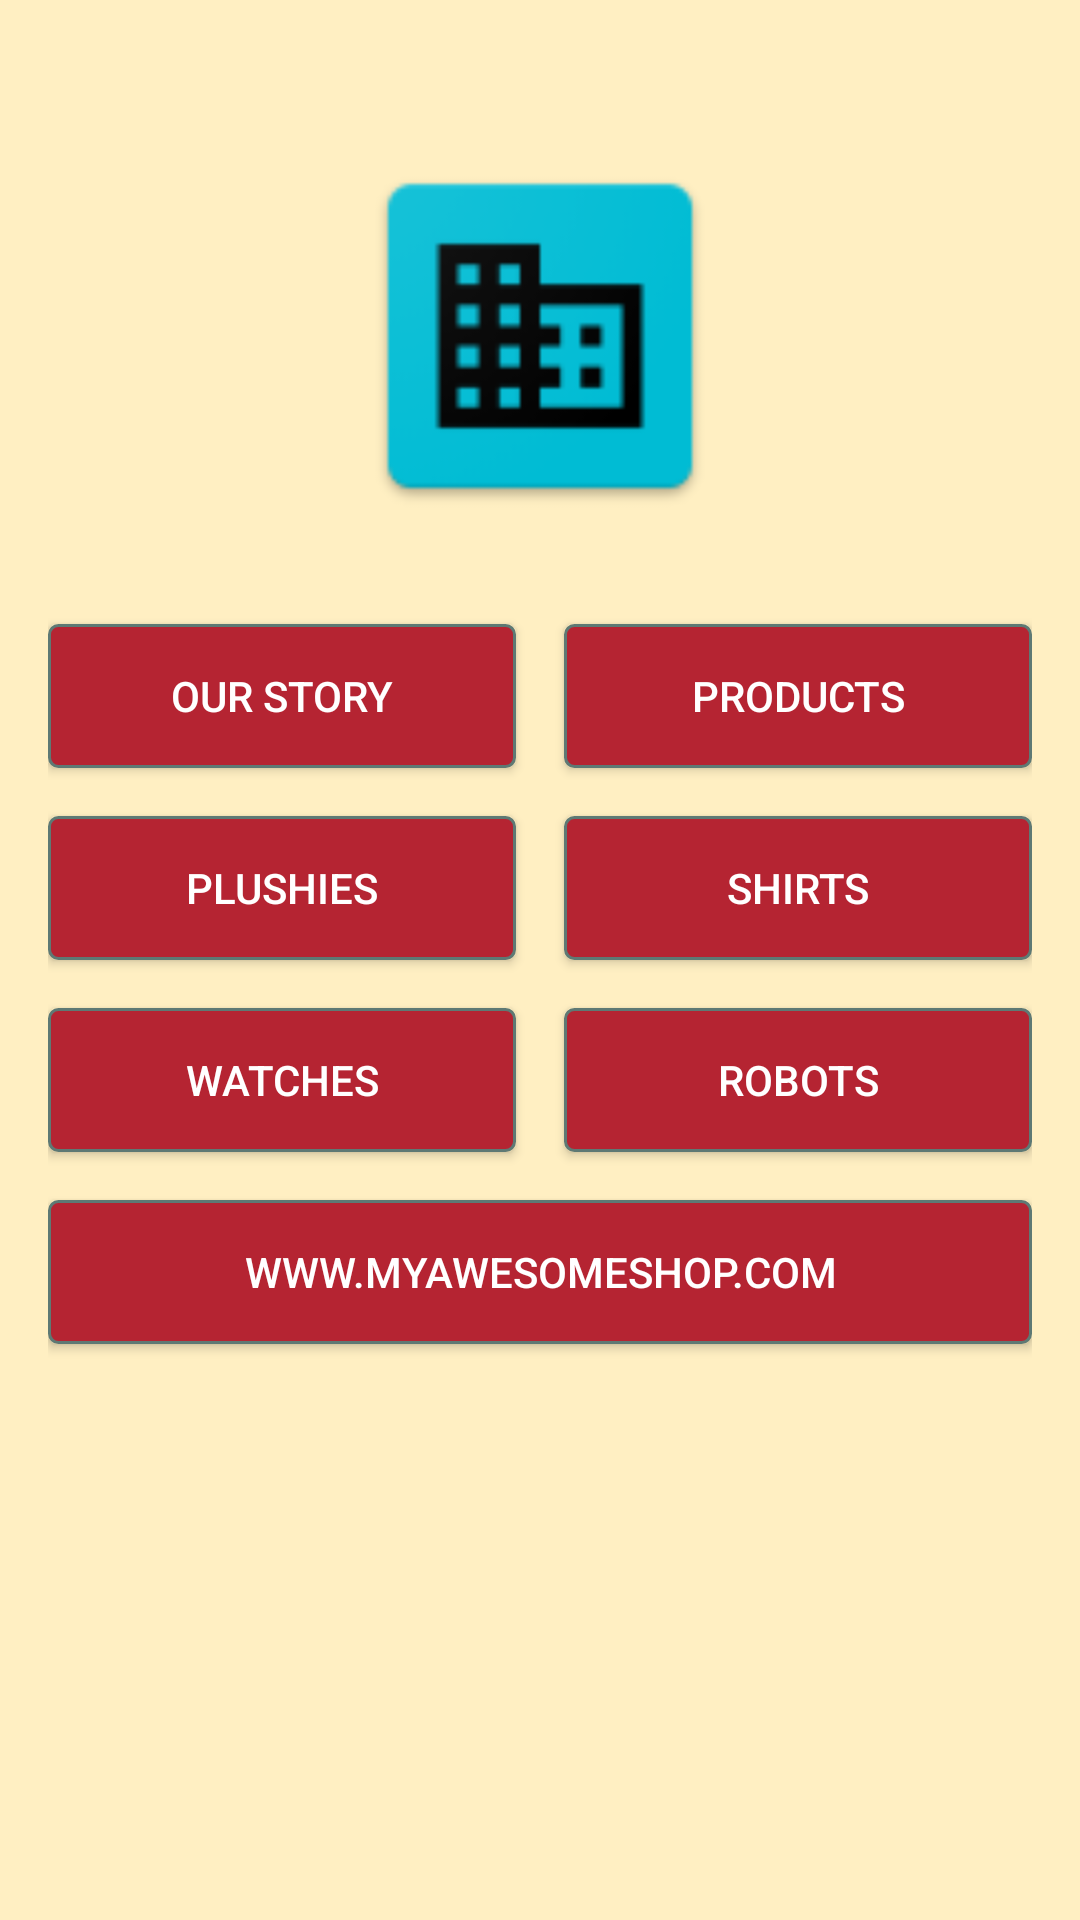

Write the Android layout XML for this screen, with the resource values it uses.
<!-- AndroidManifest.xml: application theme AppTheme -->
<!-- res/layout/activity_home.xml -->
<?xml version="1.0" encoding="utf-8"?>
<android.support.constraint.ConstraintLayout
        xmlns:android="http://schemas.android.com/apk/res/android"
        xmlns:tools="http://schemas.android.com/tools"
        xmlns:app="http://schemas.android.com/apk/res-auto"
        android:layout_width="match_parent"
        android:layout_height="match_parent"
        android:padding="@dimen/padding_normal"
        tools:context=".ui.HomeActivity">

    <ImageView
            android:id="@+id/shop_logo"
            android:layout_width="@dimen/store_logo_size"
            android:layout_height="@dimen/store_logo_size"
            android:layout_marginTop="@dimen/margin_large"
            app:layout_constraintTop_toTopOf="parent"
            app:layout_constraintEnd_toEndOf="parent"
            app:layout_constraintStart_toStartOf="parent"
            android:src="@drawable/shop_logo"
            android:contentDescription="@string/description_store_logo"/>

    <Button
            android:id="@+id/section_1"
            android:text="@string/section_1"
            android:layout_width="@dimen/match_constraint"
            android:layout_height="wrap_content"
            app:layout_constraintStart_toStartOf="parent"
            app:layout_constraintHorizontal_bias="0.5"
            app:layout_constraintEnd_toStartOf="@+id/section_2"
            android:layout_marginTop="@dimen/margin_large"
            app:layout_constraintTop_toBottomOf="@+id/shop_logo"
            style="@style/store_button_style"
            app:layout_constraintHorizontal_chainStyle="spread"/>

    <Button
            android:id="@+id/section_2"
            android:text="@string/section_2"
            android:layout_width="@dimen/match_constraint"
            android:layout_height="wrap_content"
            app:layout_constraintStart_toEndOf="@+id/section_1"
            app:layout_constraintHorizontal_bias="0.5"
            app:layout_constraintEnd_toEndOf="parent"
            android:layout_marginTop="@dimen/margin_large"
            app:layout_constraintTop_toBottomOf="@+id/shop_logo"
            style="@style/store_button_style"
            android:layout_marginStart="@dimen/margin_normal"/>

    <Button
            android:id="@+id/section_3"
            android:text="@string/section_3"
            android:layout_width="@dimen/match_constraint"
            android:layout_height="wrap_content"
            app:layout_constraintStart_toStartOf="parent"
            android:layout_marginTop="@dimen/margin_normal"
            app:layout_constraintTop_toBottomOf="@+id/section_1"
            app:layout_constraintHorizontal_bias="0.5"
            app:layout_constraintEnd_toStartOf="@+id/section_4"
            style="@style/store_button_style"/>

    <Button
            android:id="@+id/section_4"
            android:text="@string/section_4"
            android:layout_width="@dimen/match_constraint"
            android:layout_height="wrap_content"
            app:layout_constraintEnd_toEndOf="parent"
            android:layout_marginTop="@dimen/margin_normal"
            app:layout_constraintTop_toBottomOf="@+id/section_2"
            app:layout_constraintStart_toEndOf="@+id/section_3"
            app:layout_constraintHorizontal_bias="0.5"
            android:layout_marginStart="@dimen/margin_normal"
            style="@style/store_button_style"/>
    <Button
            android:id="@+id/section_5"
            android:text="@string/section_5"
            android:layout_width="@dimen/match_constraint"
            android:layout_height="wrap_content"
            app:layout_constraintStart_toStartOf="parent"
            android:layout_marginTop="@dimen/margin_normal"
            app:layout_constraintTop_toBottomOf="@id/section_3"
            app:layout_constraintHorizontal_bias="0.5"
            app:layout_constraintEnd_toStartOf="@+id/section_6"
            style="@style/store_button_style"/>

    <Button
            android:id="@+id/section_6"
            android:text="@string/section_6"
            android:layout_width="@dimen/match_constraint"
            android:layout_height="wrap_content"
            app:layout_constraintEnd_toEndOf="parent"
            android:layout_marginTop="@dimen/margin_normal"
            app:layout_constraintTop_toBottomOf="@+id/section_4"
            app:layout_constraintStart_toEndOf="@+id/section_5"
            app:layout_constraintHorizontal_bias="0.5"
            android:layout_marginStart="@dimen/margin_normal"
            style="@style/store_button_style"/>

    <Button
            android:id="@+id/contact"
            android:text="@string/contact_information"
            android:layout_width="@dimen/match_constraint"
            android:layout_height="wrap_content"
            style="@style/store_button_style"
            app:layout_constraintStart_toStartOf="parent"
            app:layout_constraintEnd_toEndOf="parent"
            android:layout_marginTop="@dimen/margin_normal"
            android:lineSpacingExtra="@dimen/spacing_normal"
            app:layout_constraintTop_toBottomOf="@+id/section_5"/>
</android.support.constraint.ConstraintLayout>
<!-- resources referenced by this layout -->
<resources>
  <dimen name="margin_large">32dp</dimen>
  <dimen name="margin_normal">16dp</dimen>
  <dimen name="match_constraint">0dp</dimen>
  <dimen name="padding_normal">16dp</dimen>
  <dimen name="spacing_normal">8dp</dimen>
  <dimen name="store_logo_size">128dp</dimen>
  <!-- drawable shop_logo: png bitmap (drawable, 4163 bytes) -->
  <string name="contact_information">www.myawesomeshop.com</string>
  <string name="description_store_logo">Store logo</string>
  <string name="section_1">Our Story</string>
  <string name="section_2">Products</string>
  <string name="section_3">Plushies</string>
  <string name="section_4">Shirts</string>
  <string name="section_5">Watches</string>
  <string name="section_6">Robots</string>
  <style name="store_button_style">
          <item name="android:background">@drawable/rounded_button</item>
          <item name="android:textColor">@android:color/white</item>
          <item name="android:paddingLeft">@dimen/padding_small</item>
          <item name="android:paddingRight">@dimen/padding_small</item>
          <item name="android:paddingTop">@dimen/padding_x_small</item>
          <item name="android:paddingBottom">@dimen/padding_x_small</item>
      </style>
  <style name="AppTheme" parent="Theme.AppCompat.Light.DarkActionBar">
          
          <item name="colorPrimary">@color/theme_color_2</item>
          <item name="colorPrimaryDark">@color/colorPrimaryDark</item>
          <item name="colorAccent">@color/colorAccent</item>
          <item name="android:windowBackground">@color/theme_color_1</item>
      </style>
  <!-- drawable rounded_button (drawable) -->
  <?xml version="1.0" encoding="utf-8"?>
  <selector xmlns:android="http://schemas.android.com/apk/res/android" >
      <item android:state_pressed="true" >
          <shape android:shape="rectangle"  >
              <corners android:radius="3dip" />
              <stroke android:width="1dip" android:color="#5e7974" />
              <gradient android:angle="-90" android:startColor="@color/theme_color_2" android:endColor="@color/theme_color_2"  />
          </shape>
      </item>
      <item android:state_focused="true">
          <shape android:shape="rectangle"  >
              <corners android:radius="3dip" />
              <stroke android:width="1dip" android:color="#5e7974" />
              <solid android:color="@color/theme_color_2"/>
          </shape>
      </item>
      <item >
          <shape android:shape="rectangle"  >
              <corners android:radius="3dip" />
              <stroke android:width="1dip" android:color="#5e7974" />
              <gradient android:angle="-90" android:startColor="@color/theme_color_2" android:endColor="@color/theme_color_2" />
          </shape>
      </item>
  </selector>
  <dimen name="padding_small">8dp</dimen>
  <dimen name="padding_x_small">4dp</dimen>
  <color name="theme_color_2">#b52432</color>
  <color name="colorPrimaryDark">#00574B</color>
  <color name="colorAccent">#D81B60</color>
  <color name="theme_color_1">#ffefc2</color>
</resources>
